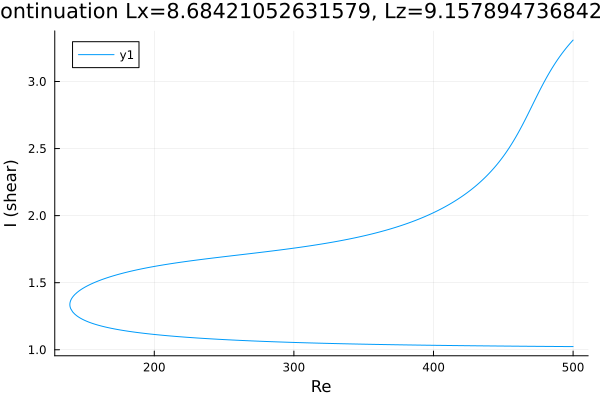

The data file committed next to this chart (first rows):
Re, shear
500.0, 3.309
499, 3.297
497.5, 3.28
496.1, 3.263
494.7, 3.245
493.3, 3.226
491.9, 3.206
490.5, 3.186
489.1, 3.165
487.6, 3.143
486.2, 3.121
484.8, 3.097
483.4, 3.073
482, 3.047
480.6, 3.021
479.2, 2.994
477.7, 2.966
476.3, 2.938
474.9, 2.909
473.5, 2.88
472.1, 2.85
470.7, 2.82
469.3, 2.79
467.8, 2.76
466.4, 2.731
465, 2.702
463.6, 2.674
462.2, 2.646
460.8, 2.619
459.4, 2.593
457.9, 2.568
456.5, 2.543
455.1, 2.52
453.7, 2.497
452.3, 2.475
450.9, 2.454
449.5, 2.434
448, 2.415
446.6, 2.396
445.2, 2.378
443.8, 2.36
442.4, 2.344
441, 2.327
439.6, 2.312
438.1, 2.297
436.7, 2.282
435.3, 2.268
433.9, 2.254
432.5, 2.241
431.1, 2.228
429.7, 2.216
428.2, 2.204
426.8, 2.192
425.4, 2.181
424, 2.17
422.6, 2.159
421.2, 2.149
419.8, 2.139
418.3, 2.129
416.9, 2.119
... 520 more rows
